pico-8 play session: no input (idle), after a click and taps of 🅾, ❎, 🅾+❎, 🅾 in the second before t = 0

[t = 1 s] idle ~1s (no d-pad/buttons)
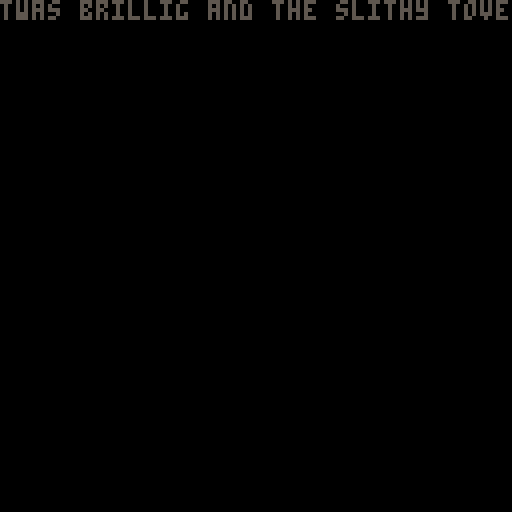

pico-8 cartridge
version 42
__lua__
--menu
--by mabbees

-- global constants
debug = false
g_text_speed = 40

function _init()
	-- global state
	t = 0
	scn = nil
	
	menu_scn.go(function(s)
		scn = s
	end, function(opt)
		cls()
		print(opt)
		stop()
	end)
	
end

function _draw()
	cls()
	
	scn:draw()
end

function _update()
 local t0 = t
 t = time()
 local dt = t-t0
	
	scn:update(dt)
end
-->8
-- library tools
-- * functions
-- * algebraic functions
-- * list
-- * reader
-- * lens
-- * flow
-- * behavior
-- * drawing
-- * easing
-- * text utils
-- * ui components


-- functions
function id(d) return d end

function const(x)
	return function() return x end
end

function noop() end

function compose(f,g)
	return function(...)
		return g(f(...))
	end
end

function suspend(f)
	return function(...)
		local args = {...}
		return function()
			return f(unpack(args))
		end
	end
end

function call(method, ...)
	local args = {...}
	return function(e)
		return e[method](e,unpack(args))
	end
end

function once(f)
 local done = false
 return function(val)
  if not done then
   done = true
   f(val)
  end
 end
end

function reduce(f,seed)
	return function(list)
		local ret = seed
		for x in all(list) do
			ret = f(ret, x)
		end
		return ret
	end
end

chain = reduce(compose,id)

function copy(list)
	local ret = {}
	for x in all(list) do
		add(ret, x)
	end
	return ret
end

function lerp(a,b,t)
	return a + t*(b-a)
end

-- memoization ----------------

-- context-aware caching
function memo(f, hash)
	hash = hash or id
	local cache = {}
	return function(x)
		local key = hash(x)
		if cache[key] == nil then
			cache = prune(cache,4)
			cache[key] = f(x)
		end
		return cache[key]
	end
end

function prune(tbl,n)
	local ret = {}
	local i = n
	for k,v in pairs(tbl) do
		ret[k] = v
		i -= 1
		if i <= 0 then break end
	end
	return ret
end

-- algebriac functions --------

function monad_loop(m)
	return m:flatmap(function()
		return monad_loop(m)
	end)
end

function monad_seq(empty)
	return reduce(
		function(a,m)
			return a:flatmap(const(m))
		end,
		empty
	)
end

function monoid_concat(empty)
	return reduce(
		function(a,m)
			return a:concat(m)
		end,
		empty
	)
end

function lift2(f)
	return function(mx,my)
		return mx:flatmap(function(x)
			return my:map(function(y)
				return f(x,y)
			end)
		end)
	end
end

pair = lift2(pack)


-- list -----------------------

list = {}

function list_map(l,f)
	local ret = {}
	for i,x in pairs(l) do
		add(ret, f(x,i))
	end
	return list.create(ret)
end

function list_flatmap(l,f)
	return list.concat(list_map(l,f))
end

function list_filter(l,f)
	local ret = {}
	foreach(l, function(x)
		if f(x) then
			add(ret, x)
		end
	end)
	return list.create(ret)
end

function list_concat(l1,l2)
	local ret = {}
	foreach(l1, function(x)
		add(ret, x)
	end)
	foreach(l2, function(x)
		add(ret, x)
	end)
	return list.create(ret)
end

function list_reduce(l,f,seed)
	return reduce(f,seed)(l)
end

function list_any(l,f)
	return list_reduce(l,
		function(acc,x)
			return acc or f(x)
		end,
		false
	)
end

function list_all(l,f)
	return list_reduce(l,
		function(acc,x)
			return acc and f(x)
		end,
		true
	)
end

list_meta = {
	__index= {
		map     = list_map,
		flatmap = list_flatmap,
		filter  = list_filter,
		reduce  = list_reduce,
		concat  = list_concat,
		all     = list_all,
		any     = list_any,
	}
}

function list.create(tbl)
	return setmetatable(tbl,list_meta)
end

function list.from_tbl(tbl)
	return list.create(copy(tbl))
end

function list.from_range(lo,hi)
	local ret = {}
	for i=lo,hi do
		add(ret,i)
	end
	return list.create(ret)
end

list.concat = function(ll)
	local ret = {}
	foreach(ll,function(l)
		foreach(l,function(x)
			add(ret,x)
		end)
	end)
	return list.create(ret)
end

list.empty = list.create({})


-- reader ---------------------
function rdr(f)
	return setmetatable(
		{ run=f },
		rdr_meta
	)
end

rdr_meta={
	__index={
		map=function(r,f)
			return rdr(
				compose(r.run, f)
			)
		end,
		flatmap=function(r,f)
			return rdr(
				function(e)
					return f(r.run(e)).run(e)
				end
			)
		end,
		memo=function(r,hash)
			return rdr(memo(r.run, hash))
		end
	}
}

rdr_local=function(f,r)
	return rdr(function(e)
		return r.run(f(e))
	end)
end


-- lens -----------------------
id_lens = {
	get=function(s) return s end,
	set=function(s,x) return x end,
}

function idx_lens(i)
	return {
		get=function(s)
			return s[i]
		end,
		set=function(s,x)
			local c = list_copy(s)
			c[i] = x
			return c
		end,
	}
end

function prop_lens(k)
	return {
		get=function(s)
			return s[k]
		end,
		set=function(s,x)
			local c = tbl_copy(s)
			c[k] = x
			return c
		end,
	}
end

function compose_lens(l1,l2)
	return {
		get=function(s)
			return l2.get(l1.get(s))
		end,
		set=function(s, x)
			local inner = l1.get(s)
			return l1.set(s, l2.set(inner, x))
		end,
	}
end

chain_lens = reduce(compose_lens, id_lens)

function tbl_copy(tbl)
	local ret = {}
	for k,v in pairs(tbl) do
		ret[k] = v
	end
	return ret
end

-- flow -----------------------

flow = {}

flow_meta={
	__index={
		map=function(m,f)
			return flow.create(
				function(nxt, done)
					m.go(nxt, compose(f,done))
				end)
		end,
		flatmap=function(m,f)
			return flow.create(
				function(nxt, done)
		   m:map(f).go(nxt, function(n)
		    n.go(nxt, done)
		   end)
		  end)
		end,
		wrap=function(m,f)
			return flow.create(
				function(nxt,done)
					m.go(function(x)
						nxt(f(x))
					end, done)
				end
			)
		end
	}
}

function flow.create(go)
 return setmetatable({
 	go=go
 },flow_meta)
end

function flow.of(value)
 return flow.create(function(nxt, done)
  done(value)
 end)
end

function flow.once(make_scene)
 return flow.create(
	 function(nxt, done)
	  nxt(make_scene(once(done)))
	 end)
end

function flow.defer(f)
	return flow.create(function(nxt, done)
		done(f())
	end)
end

flow.seq = monad_seq(flow.of(nil))

flow.loop = monad_loop


-- behavior -------------------
-- behavior (pico)

behavior = {}


b_success_meta={
	__index={
		type="success",
		map=function(b,f)
			return behavior.success(f(b.value))
		end,
		flatmap=function(b,f)
			return f(b.value)
		end,
	}
}
function behavior.success(value)
 return setmetatable({
 	value=value,
 }, b_success_meta)
end


b_running_meta={
	__index={
		type="running",
		map=function(b,f)
			return behavior.run(function(actor,dt)
				return b.update(actor,dt):map(f)
			end)
		end,
		flatmap=function(b,f)
			return behavior.run(function(actor,dt)
				return b.update(actor,dt):flatmap(f)
			end)
		end,
	}
}
function behavior.run(update)
	local nxt = {}
	
	local b = setmetatable({
		update=function(actor,dt)
	  return update(actor,dt,nxt)
	 end,
	}, b_running_meta)
	
	nxt.done = behavior.success
	nxt.cont = const(b)
	
 return b
end
 

behavior.seq = monad_seq(behavior.success(nil))

function behavior.par(bs)
	for b in all(bs) do
		if b.type == "success" then return b end
	end
	
	return behavior.run(function(actor,dt)
		return behavior.par(
			list_map(bs, function(b)
				return b.update(actor,dt)
			end)
		)
	end)
end

behavior.loop = monad_loop

function behavior.once(f)
	return behavior.run(function(actor,dt)
		return behavior.success(f(actor,dt))
	end)
end

function behavior.always(f)
	return behavior.run(function(actor,dt,nxt)
		f(actor,dt)
		return nxt.cont()
	end)
end

behavior.never = behavior.always(noop)


-- drawing --------------------
function monochrome_palette(col)
	local palette = {}
	for i=1,16 do
		palette[i]=col
	end
	return palette
end

function draw_with_color(col)
	return suspend(function(draw)
		local c = peek(0x5f25)
		color(col)
		draw()
		poke(0x5f25, c)
	end)
end

function draw_with_pattern(pat)
	return suspend(function(draw)
		local p1,p2,p3 = peek(0x5f31,3)
		fillp(pat)
		draw()
		poke(0x5f31,p1,p2,p3)
	end)
end

function draw_with_transparency(col)
	return suspend(function(draw)
		palt(col,true)
		draw()
		palt()
	end)
end

-- in case the draw call itself
-- makes changes to palette
-- we want the "outer" palette
-- to remain active
override_palette = false
function draw_with_palette(palette)
	return suspend(function(draw)
		if override_palette then
			draw()
		else
			override_palette = true
			local p1,p2,p3,p4 = peek4(0x5f00,4)
			pal(palette)
			draw()
			poke4(0x5f00,p1,p2,p3,p4)
			override_palette = false
		end
	end)
end

function draw_with_offset(dx, dy)
	return suspend(function(draw)
		local cx,cy =	peek2(0x5f28, 2)
		camera(cx-dx, cy-dy)
		draw()
		poke2(0x5f28,cx,cy)
	end)
end


draw_seq = suspend(
	function(tbl)
		foreach(tbl, function(cmd)
			cmd()
		end)
	end
)

skip_draw = const(noop)

function draw_with_outline_4(col)
	local palette = monochrome_palette(col)
	
	return suspend(function(draw)
		draw_with_palette(palette)(
			function()
				draw_with_offset( 1, 0)(draw)()
				draw_with_offset( 0, 1)(draw)()
				draw_with_offset(-1, 0)(draw)()
				draw_with_offset( 0,-1)(draw)()
			end
		)()
		draw()
	end)
end

function draw_with_outline_9(col)
	local palette = monochrome_palette(col)
	
	return suspend(function(draw)
		draw_with_palette(palette)(
			function()
				for i=-1,1 do
					for j=-1,1 do
						draw_with_offset(i,j)(draw)()
					end
				end
			end
		)()
		draw()
	end)
end


function draw_with_shadow(col,dx,dy)
	dx = dx or 0
	dy = dy or 1
	local palette = monochrome_palette(col)
	
	return suspend(function(draw)
		chain({
			draw_with_palette(palette),
			draw_with_offset(dx,dy),
		})(draw)()
		draw()
	end)
end

-- easing ---------------------

ease = {}

function ease.linear(x)
	return x
end

function	ease.quad_in(x)
	return x * x
end

function ease.quad_out(x)
	return 1 - (1 - x) * (1 - x)
end

function ease.quad_in_out(x)
	return x < 0.5
		and 2 * x * x
		or  1 - (-2*x + 2)^2 / 2
end


-- text utils -----------------

function word_width(word)
	-- todo: adjust for special
	-- characters, but don't call
	-- "print" because it is slow
	
	-- hacks for special characters
	if word[1] == "❎" or word[1] == "🅾️" then
		return 3 + 4 * #word
	end
	
	return 4 * #word
end

function text_width(txt)
	local w = print(txt, 0, -1000)
	cursor()
	return w
end

function text_height(txt)	
	-- todo: wrong result
	-- when txt has p8scii
	-- tall mode turned on
	local height=5
	for i=1,#txt do
		local c = txt[i]
		if c=="\n" then
			height += 6
		end
	end
	return height
end

function wrap_line(width)
	return function(lne)
		local buffer, len = "", 0
		local words = text_split(lne," ")
		
		for i, word in ipairs(words) do
			local w = word_width(word)
			if i == 1 then
				buffer = word
				len=w
			else
				if len+4+w > width then
					-- push next word to next line
					buffer = buffer.."\n"..word
					len=w
				else
					-- next word still fits on the line
					buffer = buffer.." "..word
					len += 4+w
				end
			end
		end
		return buffer
	end
end

function wrap_lines(txt, width)
	return text_join(
		text_split(txt, "\n")
			:map(wrap_line(width)),
		"\n"
	)
end

function text_split(txt,sep)
	return list.from_tbl(split(txt, sep, false))
end

function text_join(lst, sep)
	return lst:reduce(function(acc,word)
		return acc == ""
			and word
			or acc .. sep .. word
	end, "")
end


-- ui components --------------
local ui = {}

zeros=rdr(const({0,0}))

no_offset=zeros

empty_dims=zeros

full_dims = rdr(id)

screen_bounds = {0,0,128,128}

function hash_dims(dims)
	local w,h=unpack(dims)
	return w..":"..h
end

function measure_ui(c, bnds)
	local ox,oy,ow,oh = unpack(bnds)
	local x,y = unpack(c.offset.run({ow,oh}))
	local w,h = unpack(c.dims.run({ow,oh}))
	return {x+ox,y+oy,w,h}
end

function draw_ui(c, bnds)
	c:draw(measure_ui(c,bnds))
end

-- constructors
function ui.create(def)
	return setmetatable(def, ui_meta)
end

function ui.from_draw(draw)
	return ui.create({
		offset   = no_offset,
		min_dims = empty_dims,
		dims     = full_dims,
		draw = function(c,bnds)
			draw(unpack(bnds))
		end,
	})
end

function ui.from_ui(c1,c2)
	local keys={
		"draw",
		"offset",
		"min_dims",
		"dims",	
		"update",
	}
	local copy={}
	foreach(keys, function(key)
		copy[key] = c2[key] or c1[key]
	end)
	return ui.create(copy)
end

function ui.from_rdr(r)
	return ui.create({
		draw     = function(tbl,bnds)
			local x,y,w,h = unpack(bnds)
			r.run({w,h}).draw(tbl,bnds)
		end,
		update   = function(tbl,dt)
			r.run({0,0}).update(tbl,dt)
		end,
		offset   = r:flatmap(function(c) return c.offset end),
		min_dims = r:flatmap(function(c) return c.min_dims end),
		dims     = r:flatmap(function(c) return c.dims end),
	})
end

-- prims
function ui_box(fill,stroke)
	return ui.from_draw(function(x,y,w,h)
		rectfill(x,y,x+w-1,y+h-1,fill)
		if stroke!=nil then
			rect(x,y,x+w-1,y+h-1,stroke)
		end
	end)
end

function ui_text(str,col)
	local w=text_width(str)
	local h=text_height(str)
	local dims = rdr(const({w,h}))
	return ui.create({
		offset   = no_offset,
		min_dims = dims,
		dims     = dims,
		draw=function(c,bnds)
			local x,y=unpack(bnds)
			print(str,x,y,col)
		end
	})
end

function ui_wrap_text(str,c)
	return ui.from_rdr(rdr(function(dims)
		local w,h = unpack(dims)
		local txt = wrap_lines(str,w)
		return ui_text(txt,c)
	end):memo(hash_dims))
end

function ui_spr(n,sw,sh)
	sw = sw or 1
	sh = sh or 1
	local w=8*sw
	local h=8*sh
	return ui.from_draw(function(x,y,w,h)
		spr(n,x,y,sw,sh)
	end)
	:size(w,h)
end

function ui_clip(c)
	return ui.from_draw(function(x,y,w,h)
		clip(x,y,w,h)
		draw_ui(c, {x,y,w,h})
		clip()
	end)
	:updatable(function(_,dt)
		c:update(dt)
	end)
end

-- layouts
function ui_offset(c,dx,dy)
	return ui.from_ui(c, {
		offset = c.offset:map(function(off)
			local x,y = unpack(off)
			return {x+dx,y+dy}
		end),
	})
end

function ui_inset(c,m)
	local function adjust(dims)
		local w,h=unpack(dims)
		return {
			w-2*m,
			h-2*m,
		}
	end
	local function readjust(dims)
		local w,h=unpack(dims)
		return {
			w+2*m,
			h+2*m,
		}
	end
			
	return ui.from_ui(c, {
		draw     = function(_,bnds)
			local x,y,w,h = unpack(bnds)
			c:draw({
				x+m,
				y+m,
				w-2*m,
				h-2*m,
			})
		end,
		min_dims = rdr_local(adjust, c.min_dims):map(readjust),
		dims     = rdr_local(adjust, c.dims):map(readjust),
	})
end


-- ui_size
--  w_size: "fit" | number | function | "fill"
--  h_size: "fit" | number | function | "fill"
function ui_size(c, w_size, h_size)
	if type(w_size)=="number" and type(h_size) == "number" then
		local dims = rdr(const({w_size,h_size}))
		return ui.from_ui(c, {
			min_dims = dims,
			dims     = dims,
		})
	end
	
	local dims=rdr(function(dims)
		local wmin,hmin = unpack(c.min_dims.run(dims))
		local wmax,hmax = unpack(dims)
		
		-- width
		if type(w_size)=="number" then
			w=w_size
		elseif type(w_size)=="function" then
			w=w_size(dims)
		elseif w_size=="fit" then
			w=wmin
		elseif w_size=="fill" then
			w=wmax
		end
		-- height
		if type(h_size)=="number" then
			h=h_size
		elseif type(h_size)=="function" then
			h=h_size(dims)
		elseif h_size=="fit" then
			h=hmin
		elseif h_size=="fill" then
			h=hmax
		end
		
		return {w,h}
	end):memo(hash_dims)
	return ui.from_ui(c, {
		min_dims = dims,
		dims     = dims,
	})
end

-- ui_align
--  x_align: "left" | "center" | "right"
--  y_align: "top" | "center" | "bottom"
function ui_align(c, x_align, y_align)
	return ui.from_ui(c, {
		offset = rdr(function(dims)
			local bw,bh = unpack(dims)
			local w,h = unpack(c.dims.run(dims))

			local dx = 0
			if x_align == "left" then
				-- noop. dx is already 0
				-- dx = 0
			elseif x_align == "center" then
				dx = (bw - w)/2
			elseif x_align == "right" then
				dx = bw - w
			end
		
			local dy = 0
			if y_align == "top" then
				-- noop. dy is already 0
				-- dy = 0
			elseif y_align == "center" then
				dy = (bh - h)/2
			elseif y_align == "bottom" then
				dy = bh - h
			end
			
			return {dx,dy}
		end):memo(hash_dims),
	})
end

-- groups
function ui_group(cs)
	local bound_all = rdr(function(dims)
		local xmin,ymin,xmax,ymax=0,0,0,0
		for c in all(cs) do
			local x,y=unpack(c.offset.run(dims))
			local w,h=unpack(c.dims.run(dims))
			xmin=min(xmin,max(0,x))
			ymin=min(ymin,max(0,y))
			xmax=max(xmax,x+w)
			ymax=max(ymax,y+h)
		end
		return {xmax-xmin,ymax-ymin}
	end)
	
	return ui.create({
		offset   = no_offset,
		min_dims = rdr_local(
			const({0,0}),
			bound_all
		),
		dims     = bound_all,
		draw = function(g,bnds)
			foreach(cs, function(c)
				draw_ui(c,bnds)
			end)
		end,
		update = function(g,dt)
			foreach(cs, function(c)
				c:update(dt)
			end)
		end
	})
end

-- ui_layout
--  dir: "stack" | "inline"
function ui_layout(cs,dir,m)
	m = m or 0

	local function get_offset(dx,dy,w,h)
		if dir == "stack" then
			return dx, dy+m+h
		elseif dir == "inline" then
			return dx+m+w, dy
		end
	end
	local layout = rdr(function(dims)
		local arr = {}
		local dx,dy = 0,0
		for c in all(cs) do
			add(arr, ui_offset(c,dx,dy))
			-- increment offset
			dx,dy = get_offset(
				dx,dy,
				unpack(c.dims.run(dims))
			)
		end
		return ui_group(arr)
	end)
	
	return ui.from_rdr(layout)
end

-- ui_effect
--  draw_effect: draw_fn -> draw_fn
function ui_effect(c, draw_effect)
	return ui.from_ui(c, {
		draw = function(o,bnds)
			return draw_effect(function()
				c:draw(bnds)
			end)()
		end,
	})
end

-- metatable
ui_meta = {
	__index = {
		inset=ui_inset,
		align=ui_align,
		translate=ui_offset,
		size=ui_size,
		effect=ui_effect,
		update=noop,
		
		-- updates
		updatable=function(c,f)
			return ui.from_ui(c,{
				update=f,
			})
		end
	}
}

-- more prims
ui_empty = ui.create({
	offset   = no_offset,
	min_dims = zeros,
	dims     = full_dims,
	draw     = noop,
})
-->8
-- game tools

function behavior_wait(t)
	return t <= 0
		and behavior.success()
		or  behavior.run(function(_,dt)
			return behavior_wait(t-dt)
		end)
end

function behavior_await(poll)
	return behavior.run(function(_,dt,nxt)
		return poll()
			and nxt.done()
			or  nxt.cont()
	end)
end

-- input
input_await_not❎ = behavior_await(function()
	return not btn(❎)
end)

input_await_not❎🅾️ = behavior_await(function()
	return not (btn(❎) or btn(🅾️))
end)

input_await_❎ = behavior_await(function()
	return btn(❎)
end)

input_await_🅾️ = behavior_await(function()
	return btn(🅾️)
end)

input_await_❎🅾️ = behavior.par({
	input_await_❎,
	input_await_🅾️,
})


-- ui -------------------------

function box9(coords)
	local xs,ys = unpack(coords)
	local sx0,sx1,sx2,sx3 = unpack(xs)
	local sy0,sy1,sy2,sy3 = unpack(ys)
	
	return function(x,y,w,h)
		local sw0,sw1,sw2 = sx1-sx0, sx2-sx1, sx3-sx2
		local sh0,sh1,sh2 = sy1-sy0, sy2-sy1, sy3-sy2
		local dx0,dx1,dx2,dx3 = x,x+sw0,x+w-sw2,x+w
		local dy0,dy1,dy2,dy3 = y,y+sh0,y+h-sh2,y+h
		local dw0,dw1,dw2 = dx1-dx0,dx2-dx1,dx3-dx2
		local dh0,dh1,dh2 = dy1-dy0,dy2-dy1,dy3-dy2
		
		sspr(sx0, sy0, sw0, sh0, dx0, dy0, dw0, dh0)
		sspr(sx1, sy0, sw1, sh0, dx1, dy0, dw1, dh0)
		sspr(sx2, sy0, sw2, sh0, dx2, dy0, dw2, dh0)
		sspr(sx0, sy1, sw0, sh1, dx0, dy1, dw0, dh1)
		sspr(sx1, sy1, sw1, sh1, dx1, dy1, dw1, dh1)
		sspr(sx2, sy1, sw2, sh1, dx2, dy1, dw2, dh1)
		sspr(sx0, sy2, sw0, sh2, dx0, dy2, dw0, dh2)
		sspr(sx1, sy2, sw1, sh2, dx1, dy2, dw1, dh2)
		sspr(sx2, sy2, sw2, sh2, dx2, dy2, dw2, dh2)
	end
end

menu_box = ui.from_draw(
	box9({
		{16,18,22,24},
		{0,2,6,8}
	})
)

menu_box_dark = ui.from_draw(
	box9({
		{24,26,30,32},
		{0,2,6,8}
	})
)

function menu_panel(c, col)
	return ui_group({
		col == "dark"
			and menu_box_dark
			or  menu_box,
		ui_clip(c):inset(1),
	})
end

function swordplay_ui(top,mnu,opts)
	local opts = opts or { col="light", fac=0.5 }
	local menu_height = 48

	return ui_layout({
			-- top part
			ui_group({
				top:align("center","center")
			})
			:inset(4)
			:size("fill", 128 - menu_height),
			-- menu part
			menu_panel(mnu, opts.col or "light")
				:inset(1)
				:size("fill", menu_height),
		}, "stack")
		:size("fill","fill")
end


-- scenes & flow --------------

-- wrap a flow as a scene flow
function flow_scn(flw)
	return flow.once(function(nxt)
		local scn = nil
		flw.go(
			function(s)
				scn = s
			end,
			nxt
		)
		return {
			update=function(_,dt)
				scn:update(dt)
			end,
			draw=function(_)
				scn:draw()
			end,
		}
	end)
end

-- wrap a ui component as a scn
function ui_scn(c)
	return {
		update=function(scn,dt)
			c:update(dt)
		end,
		draw=function(scn)
			draw_ui(c, screen_bounds)
		end,
	}
end
-->8
-- menu

function menu_option(txt,is_focused)	
	return ui_layout({
		ui_spr(1)
		:effect(
			is_focused
				and id
				or  skip_draw
		)
		:translate(0,-2),
		ui_wrap_text(txt, is_focused and 7 or 5)
			:size(function(dims)
				local w,h = unpack(dims)
				return w - 12
			end, function(dims)
				local w,h = unpack(dims)
				return text_height(wrap_lines(txt,w - 12))
			end)
	},"inline",4)
	:inset(3)
end

function menu_list(opts,scroll)
	return ui_layout(opts, "stack", 2)
		:translate(0,-scroll)
end

-->8
-- menu scene

function menu_bounds(dims, menu_opts, sel)
	local ymin,ymax = 0,0
	local w,h = unpack(dims)
	for i=1,sel do
		local m = (i == 1 and 0 or 2)
		local c = menu_opts[i]
		local cx,cy,cw,ch = unpack(
			measure_ui(c,{0,0,w,h})
		)				
		ymin = ymax + m
		ymax = ymin + ch
	end
	return ymin, ymax
end

function menu_flow(opts, dims)	
	return flow.create(function(nxt,done)	
		local function make_menu(sel,scroll)
			local menu_opts = opts
				:map(function(opt,i)
					return menu_option(opt,sel==i)
				end)
			
			-- adjust scroll in case
			-- selected element is
			-- off screen
			local w,h = unpack(dims)
			local ymin, ymax = menu_bounds(
				dims,
				menu_opts,
				sel
			)
			if scroll > ymin then
				scroll = ymin
			end
			if scroll + h < ymax then
				scroll = ymax - h
			end
			
			return menu_list(menu_opts,scroll)
				:updatable(function()
					if btnp(❎) then
						done(opts[sel])
					elseif btnp(⬆️) then
						nxt(make_menu(
							mid(1, sel-1, #opts),
							scroll
						))
					elseif btnp(⬇️) then
						nxt(make_menu(
							mid(1, sel+1, #opts),
							scroll
						))
					end
				end)
		end
		
		nxt(make_menu(1,0))
	end)
end

function make_menu_scn(opts)
	-- menu dimensions
	local dims = {118,38}	
	return menu_flow(opts, dims)
		:wrap(function(mnu)
			return swordplay_ui(
				ui_empty,
				mnu,
				{col="light"}
			)
		end)
end

menu_scn = make_menu_scn(list.from_tbl({
	"twas brillig and the slithy toves",
	"did gyre and gimble in the wabe",
	"all mimsy were the borogroves",
	"and the mome raths outgrabe",
})):wrap(ui_scn)
__gfx__
00000000000000007077770750555505077777700007000000000000000000000000000000000000000000000000000000000000000000000000000000000000
00000000000000000000000000000000777777770077700000000000000000000000000000000000000000000000000000000000000000000000000000000000
00700700000000007000000750000005770000770007000000000000000000000000000000000000000000000000000000000000000000000000000000000000
00077000070000007000000750000005770000770007000000000000000000000000000000000000000000000000000000000000000000000000000000000000
00077000777777777000000750000005777777770007000000000000000000000000000000000000000000000000000000000000000000000000000000000000
00700700070000007000000750000005577777750007000000000000000000000000000000000000000000000000000000000000000000000000000000000000
00000000000000000000000000000000055555500007000000000000000000000000000000000000000000000000000000000000000000000000000000000000
00000000000000007077770750555505000000000007000000000000000000000000000000000000000000000000000000000000000000000000000000000000
00000000000000000000000000000000000000000000000000000000000000000000000000000000000000000000000000000000000000000000000000000000
00000000000000000000000000000000000000000000000000000000000000000000000000000000000000000000000000000000000000000000000000000000
00000000000000000000000000000000000000000000000000000000000000000000000000000000000000000000000000000000000000000000000000000000
00000000000000000000000000000000000000000000000000000000000000000000000000000000000000000000000000000000000000000000000000000000
00000000000000000000000000000000000000000000000000000000000000000000000000000000000000000000000000000000000000000000000000000000
00000000000000000000000000000000000000000000000000000000000000000000000000000000000000000000000000000000000000000000000000000000
00000000000000000000000000000000000000000000000000000000000000000000000000000000000000000000000000000000000000000000000000000000
00000000000000000000000000000000000000000000000000000000000000000000000000000000000000000000000000000000000000000000000000000000
00000000000000000000000000000000000000000000000000000000000000000000000000000000000000000000000000000000000000000000000000000000
00000000000000000000000000000000000000000000000000000000000000000000000000000000000000000000000000000000000000000000000000000000
00000000000000000000000000000000000000000000000000000000000000000000000000000000000000000000000000000000000000000000000000000000
00000000000000000000000000000000000000000000000000000000000000000000000000000000000000000000000000000000000000000000000000000000
00000000000000000000000000000000000000000000000000000000000000000000000000000000000000000000000000000000000000000000000000000000
00000000000000000000000000000000000000000000000000000000000000000000000000000000000000000000000000000000000000000000000000000000
00000000000000000000000000000000000000000000000000000000000000000000000000000000000000000000000000000000000000000000000000000000
00000000000000000000000000000000000000000000000000000000000000000000000000000000000000000000000000000000000000000000000000000000
00000000000000000000000000000000000000000000000000000000000000000000000000000000000000000000000000000000000000000000000000000000
00000000000000000000000000000000000000000000000000000000000000000000000000000000000000000000000000000000000000000000000000000000
00000000000000000000000000000000000000000000000000000000000000000000000000000000000000000000000000000000000000000000000000000000
00000000000000000000000000000000000000000000000000000000000000000000000000000000000000000000000000000000000000000000000000000000
00000000000000000000000000000000000000000000000000000000000000000000000000000000000000000000000000000000000000000000000000000000
00000000000000000000000000000000000000000000000000000000000000000000000000000000000000000000000000000000000000000000000000000000
00000000000000000000000000000000000000000000000000000000000000000000000000000000000000000000000000000000000000000000000000000000
00000000000000000000000000000000000000000000000000000000000000000000000000000000000000000000000000000000000000000000000000000000
ffffffffffffffffffffffffffffffff000000000000000000000000000000000000000000000000000000000000000000000000000000000000000000000000
ffffffffffffffffffffffffffffffff000000000000000000000000000000000000000000000000000000000000000000000000000000000000000000000000
ffffffffffffffffffffffffffffffff000000000000000000000000000000000000000000000000000000000000000000000000000000000000000000000000
ffffffffffffffffffffffffffffffff000000000000000000000000000000000000000000000000000000000000000000000000000000000000000000000000
ffffffffffffffffffffffffffffffff000000000000000000000000000000000000000000000000000000000000000000000000000000000000000000000000
ffffffffff77777777ffffffffffffff000000000000000000000000000000000000000000000000000000000000000000000000000000000000000000000000
fffffffff707070070777fffffffffff000000000000000000000000000000000000000000000000000000000000000000000000000000000000000000000000
fffffffff7077777770707ffffffffff000000000000000000000000000000000000000000000000000000000000000000000000000000000000000000000000
ffffffff707777777777007fffffffff000000000000000000000000000000000000000000000000000000000000000000000000000000000000000000000000
fffffff70777777777777707ffffffff000000000000000000000000000000000000000000000000000000000000000000000000000000000000000000000000
ffffff7077777777777777707fffffff000000000000000000000000000000000000000000000000000000000000000000000000000000000000000000000000
fffff700007777777000077707ffffff000000000000000000000000000000000000000000000000000000000000000000000000000000000000000000000000
ffff7077770700070777707707ffffff000000000000000000000000000000000000000000000000000000000000000000000000000000000000000000000000
fff70777777077707777770707ffffff000000000000000000000000000000000000000000000000000000000000000000000000000000000000000000000000
fff707700770777070077707707fffff000000000000000000000000000000000000000000000000000000000000000000000000000000000000000000000000
fff707077070777007707707707fffff000000000000000000000000000000000000000000000000000000000000000000000000000000000000000000000000
fff7077777707770777777077707ffff000000000000000000000000000000000000000000000000000000000000000000000000000000000000000000000000
ffff707777077777077770777707ffff000000000000000000000000000000000000000000000000000000000000000000000000000000000000000000000000
ffff700000770707700007077707ffff000000000000000000000000000000000000000000000000000000000000000000000000000000000000000000000000
ffff707777777077777777077707ffff000000000000000000000000000000000000000000000000000000000000000000000000000000000000000000000000
fff70707770770770777770777707fff000000000000000000000000000000000000000000000000000000000000000000000000000000000000000000000000
fff70770777007007777700777707fff000000000000000000000000000000000000000000000000000000000000000000000000000000000000000000000000
ff7077770777777777770707777707ff000000000000000000000000000000000000000000000000000000000000000000000000000000000000000000000000
ff7077770070707070007707777707ff000000000000000000000000000000000000000000000000000000000000000000000000000000000000000000000000
fff70000770000000077ff70777707ff000000000000000000000000000000000000000000000000000000000000000000000000000000000000000000000000
ffff7777ff77777777fffff700007fff000000000000000000000000000000000000000000000000000000000000000000000000000000000000000000000000
ffffffffffffffffffffffff7777ffff000000000000000000000000000000000000000000000000000000000000000000000000000000000000000000000000
ffffffffffffffffffffffffffffffff000000000000000000000000000000000000000000000000000000000000000000000000000000000000000000000000
ffffffffffffffffffffffffffffffff000000000000000000000000000000000000000000000000000000000000000000000000000000000000000000000000
ffffffffffffffffffffffffffffffff000000000000000000000000000000000000000000000000000000000000000000000000000000000000000000000000
ffffffffffffffffffffffffffffffff000000000000000000000000000000000000000000000000000000000000000000000000000000000000000000000000
ffffffffffffffffffffffffffffffff000000000000000000000000000000000000000000000000000000000000000000000000000000000000000000000000
00000000000000000000000000000000000000000000000000000000000000000000000000000000000000000000000000000000000000000000000000000000
00000000007700000000000000000000000000000000000000000000000000000000000000000000000000000000000000000000000000000000770000000000
00000000007700000000000000000000000000000000000000000000000000000000000000000000000000000000000000000000000000000000770000000000
00000000007700000000000000000000000000000000000000000000000000000000000000000000000000000000000000000000000000000000770000000000
00000000007777777777777777777777777777777777777777777777777700000000777777777777777777777777777777777777777777777777770000000000
00770000007700000000777777777000000077777777700000000077770077000077000077770000000077777777700000007777777770000000770000007700
07777777777700000077777777700000007777777770000000007777000000700700007777000000007777777770000000777777777000000000777777777770
07777777777777777777777777777777777777777777777777777777777777777777777777777777777777777777777777777777777777777777777777777770
07777777777700000000000000000000000000000000000000000000000000700700000000000000000000000000000000000000000000000000777777777770
00770000007700000000000000000000000000000000000000000000000077000077000000000000000000000000000000000000000000000000770000007700
00000000007777777777777777777777777777777777777777777777777700000000777777777777777777777777777777777777777777777777770000000000
00000000007700000000000000000000000000000000000000000000000000000000000000000000000000000000000000000000000000000000770000000000
00000000007700000000000000000000000000000000000000000000000000000000000000000000000000000000000000000000000000000000770000000000
00000000007700000000000000000000000000000000000000000000000000000000000000000000000000000000000000000000000000000000770000000000
